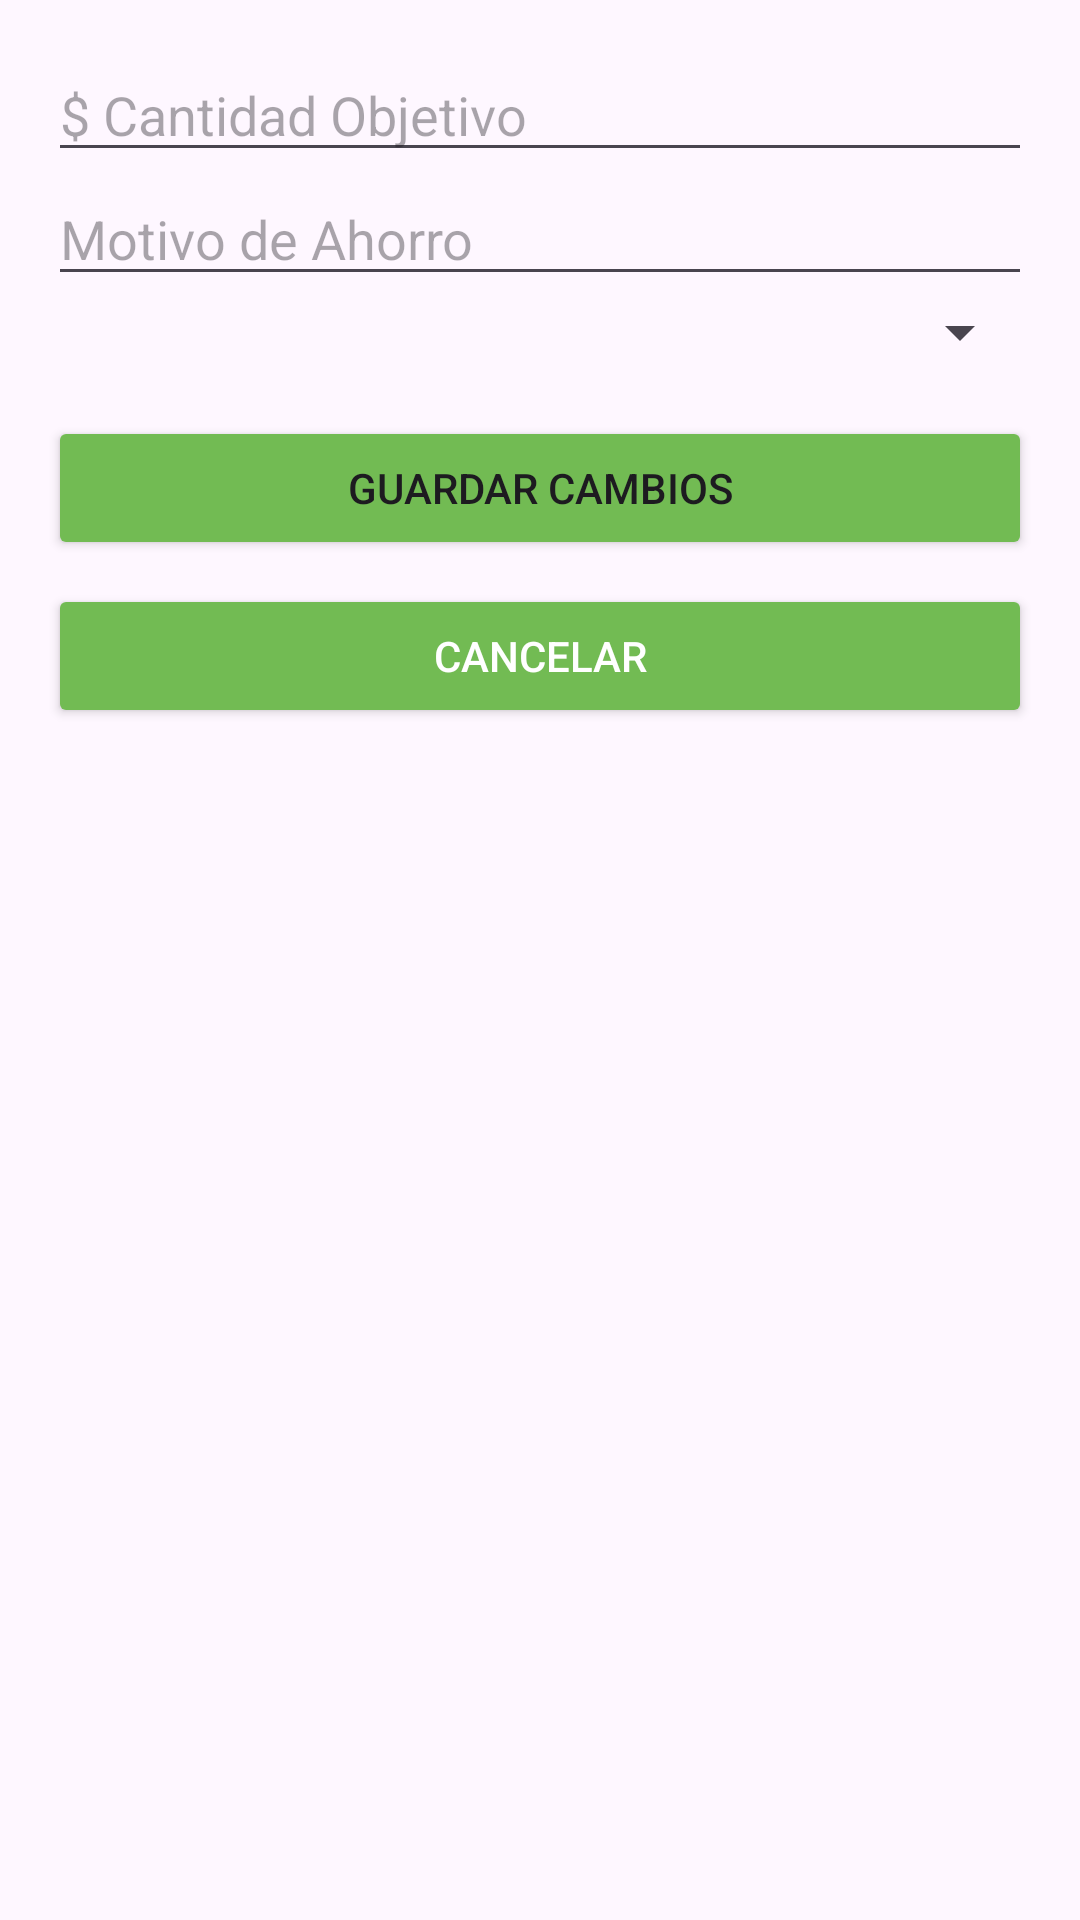

The Android layout XML behind this screen, and the referenced resources:
<!-- AndroidManifest.xml: application theme Theme.MyApplication -->
<!-- res/layout/activity_editar_meta_financiera.xml -->
<?xml version="1.0" encoding="utf-8"?>
<ScrollView xmlns:android="http://schemas.android.com/apk/res/android"
    android:layout_width="match_parent"
    android:layout_height="match_parent"
    android:backgroundTint="#72BB53"
    android:padding="16dp">

    <LinearLayout
        android:layout_width="match_parent"
        android:layout_height="wrap_content"
        android:orientation="vertical">

        <EditText
            android:id="@+id/editCantidadObj"
            android:layout_width="match_parent"
            android:layout_height="wrap_content"
            android:hint="$ Cantidad Objetivo"
            android:inputType="numberDecimal" />

        <EditText
            android:id="@+id/editMotivoAhorro"
            android:layout_width="match_parent"
            android:layout_height="wrap_content"
            android:hint="Motivo de Ahorro"
            android:inputType="text" />

        <Spinner
            android:id="@+id/SpinnerEditPlazo"
            android:layout_width="match_parent"
            android:layout_height="wrap_content"
            android:hint="Plazo" />

        <Button
            android:id="@+id/btnGuardarCambios"
            android:layout_width="match_parent"
            android:layout_height="wrap_content"
            android:layout_marginTop="16dp"
            android:backgroundTint="#72BB53"
            android:text="Guardar Cambios" />

        <Button
            android:id="@+id/btnCancelar"
            android:layout_width="match_parent"
            android:layout_height="wrap_content"
            android:layout_marginTop="8dp"
            android:backgroundTint="#72BB53"
            android:text="Cancelar"
            android:textColor="@android:color/white" />
    </LinearLayout>
</ScrollView>
<!-- resources referenced by this layout -->
<resources>
  <style name="Theme.MyApplication" parent="Base.Theme.MyApplication" />
  <style name="Base.Theme.MyApplication" parent="Theme.Material3.DayNight.NoActionBar">
          
          
      </style>
</resources>
